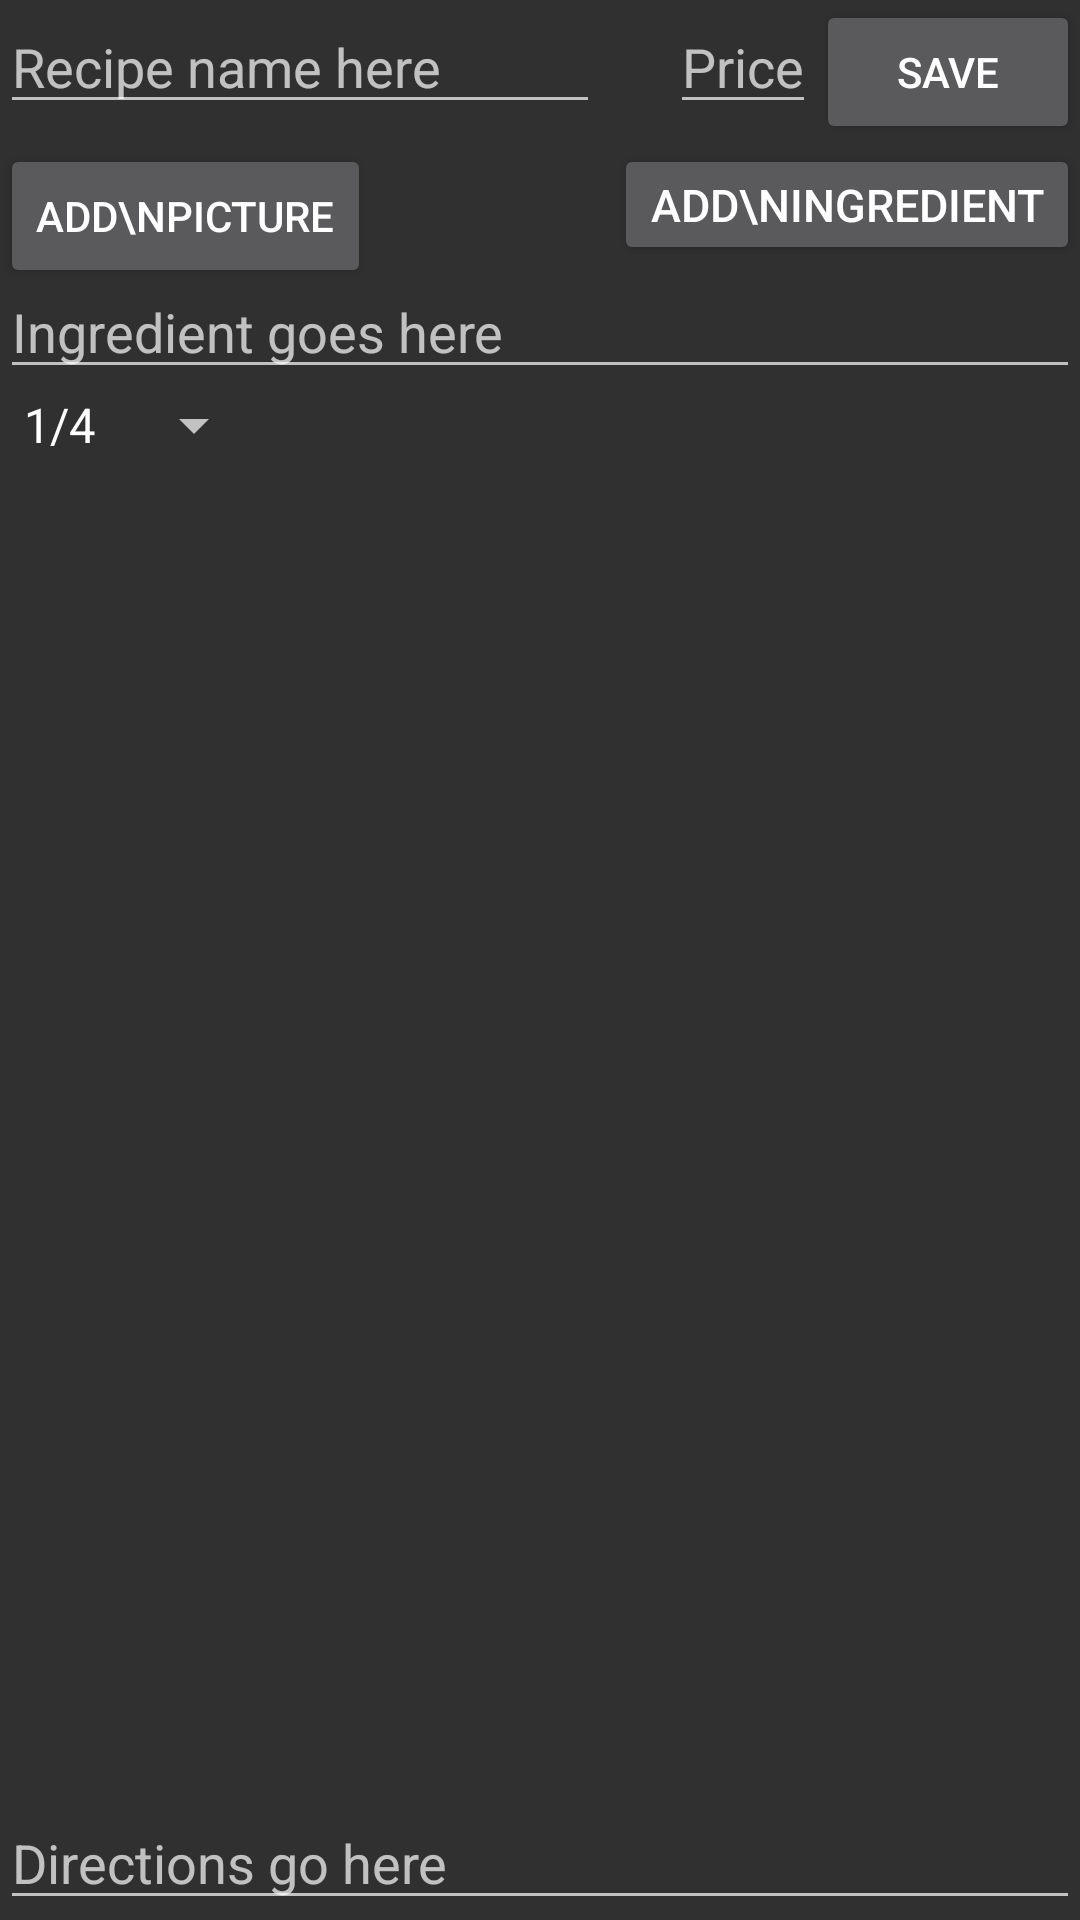

Layout XML and referenced resources for this Android screen:
<!-- AndroidManifest.xml: application theme AppTheme -->
<!-- res/layout/activity_add_recipe.xml -->
<?xml version="1.0" encoding="utf-8"?>
<RelativeLayout xmlns:android="http://schemas.android.com/apk/res/android"
    xmlns:app="http://schemas.android.com/apk/res-auto"
    xmlns:tools="http://schemas.android.com/tools"
    android:layout_width="match_parent"
    android:layout_height="match_parent"
    tools:context=".AddRecipeActivity">

    <Button
        android:id="@+id/save"
        android:layout_width="wrap_content"
        android:layout_height="wrap_content"
        android:layout_alignParentRight="true"
        android:text="SAVE"
        />

    <EditText
        android:id="@+id/editText5"
        android:layout_width="200dp"
        android:layout_height="wrap_content"
        android:ems="10"
        android:hint="@string/rec_nam"
        android:inputType="textPersonName" />

    <EditText
        android:id="@+id/price"
        android:layout_width="wrap_content"
        android:layout_height="wrap_content"
        android:layout_toLeftOf="@+id/save"
        android:hint="Price"
        />


    <Button
        android:id="@+id/button2"
        android:layout_width="wrap_content"
        android:layout_height="wrap_content"
        android:layout_alignParentRight="true"
        android:layout_below="@+id/save"
        android:minHeight="0dp"
        android:minWidth="0dp"
        android:text="add\ningredient"
        android:textSize="15dp" />
    <Button
        android:id="@+id/picture"
        android:layout_width="wrap_content"
        android:layout_height="wrap_content"
        android:layout_alignParentLeft="true"
        android:layout_below="@+id/save"
        android:text="add\npicture"
        />
    <ScrollView
        android:id="@+id/scroll"
        android:layout_width="match_parent"
        android:layout_height="wrap_content"
        android:layout_below="@id/button2"
        android:layout_above="@+id/editText3"
        android:layout_centerHorizontal="true"
        android:layout_centerVertical="true">
        <LinearLayout
            android:id="@+id/linear"
            android:layout_width="match_parent"
            android:layout_height="match_parent"
            android:orientation="vertical" >

            <EditText
                android:id="@+id/editText4"
                android:layout_width="match_parent"
                android:layout_height="wrap_content"
                android:ems="10"
                android:hint="@string/ing_nam"
                android:inputType="textPersonName" />

            <Spinner
                android:id="@+id/spinner2"
                android:layout_width="wrap_content"
                android:layout_height="wrap_content"
                android:entries="@array/portion_modifiers" />

        </LinearLayout>
    </ScrollView>
    <EditText
        android:id="@+id/editText3"
        android:layout_width="match_parent"
        android:layout_height="wrap_content"
        android:layout_alignParentBottom="true"
        android:ems="10"
        android:hint="@string/dir"
        android:inputType="textPersonName" />
</RelativeLayout>
<!-- resources referenced by this layout -->
<resources>
  <string-array name="portion_modifiers">
          
          <item>1/4</item>
          <item>1/2</item>
          <item>3/4</item>
          <item>1</item>
          <item>2</item>
          <item>3</item>
          <item>4</item>
      </string-array>
  <string name="dir">Directions go here</string>
  <string name="ing_nam">Ingredient goes here</string>
  <string name="rec_nam">Recipe name here</string>
  <style name="AppTheme" parent="Theme.AppCompat">
          <item name="android:colorPrimary">@color/primary</item>
          <item name="android:colorPrimaryDark">@color/primary_dark</item>
          <item name="android:colorAccent">@color/accent</item>
          <item name="android:colorSecondary">@color/secondary</item>
          <item name="android:colorControlActivated">@color/secondary</item>
          <item name="android:colorControlHighlight">@color/secondary</item>
      </style>
  <color name="primary">#ffab58</color>
  <color name="primary_dark">#FE840B</color>
  <color name="accent">#FF6B58</color>
  <color name="secondary">#FFCC58</color>
</resources>
